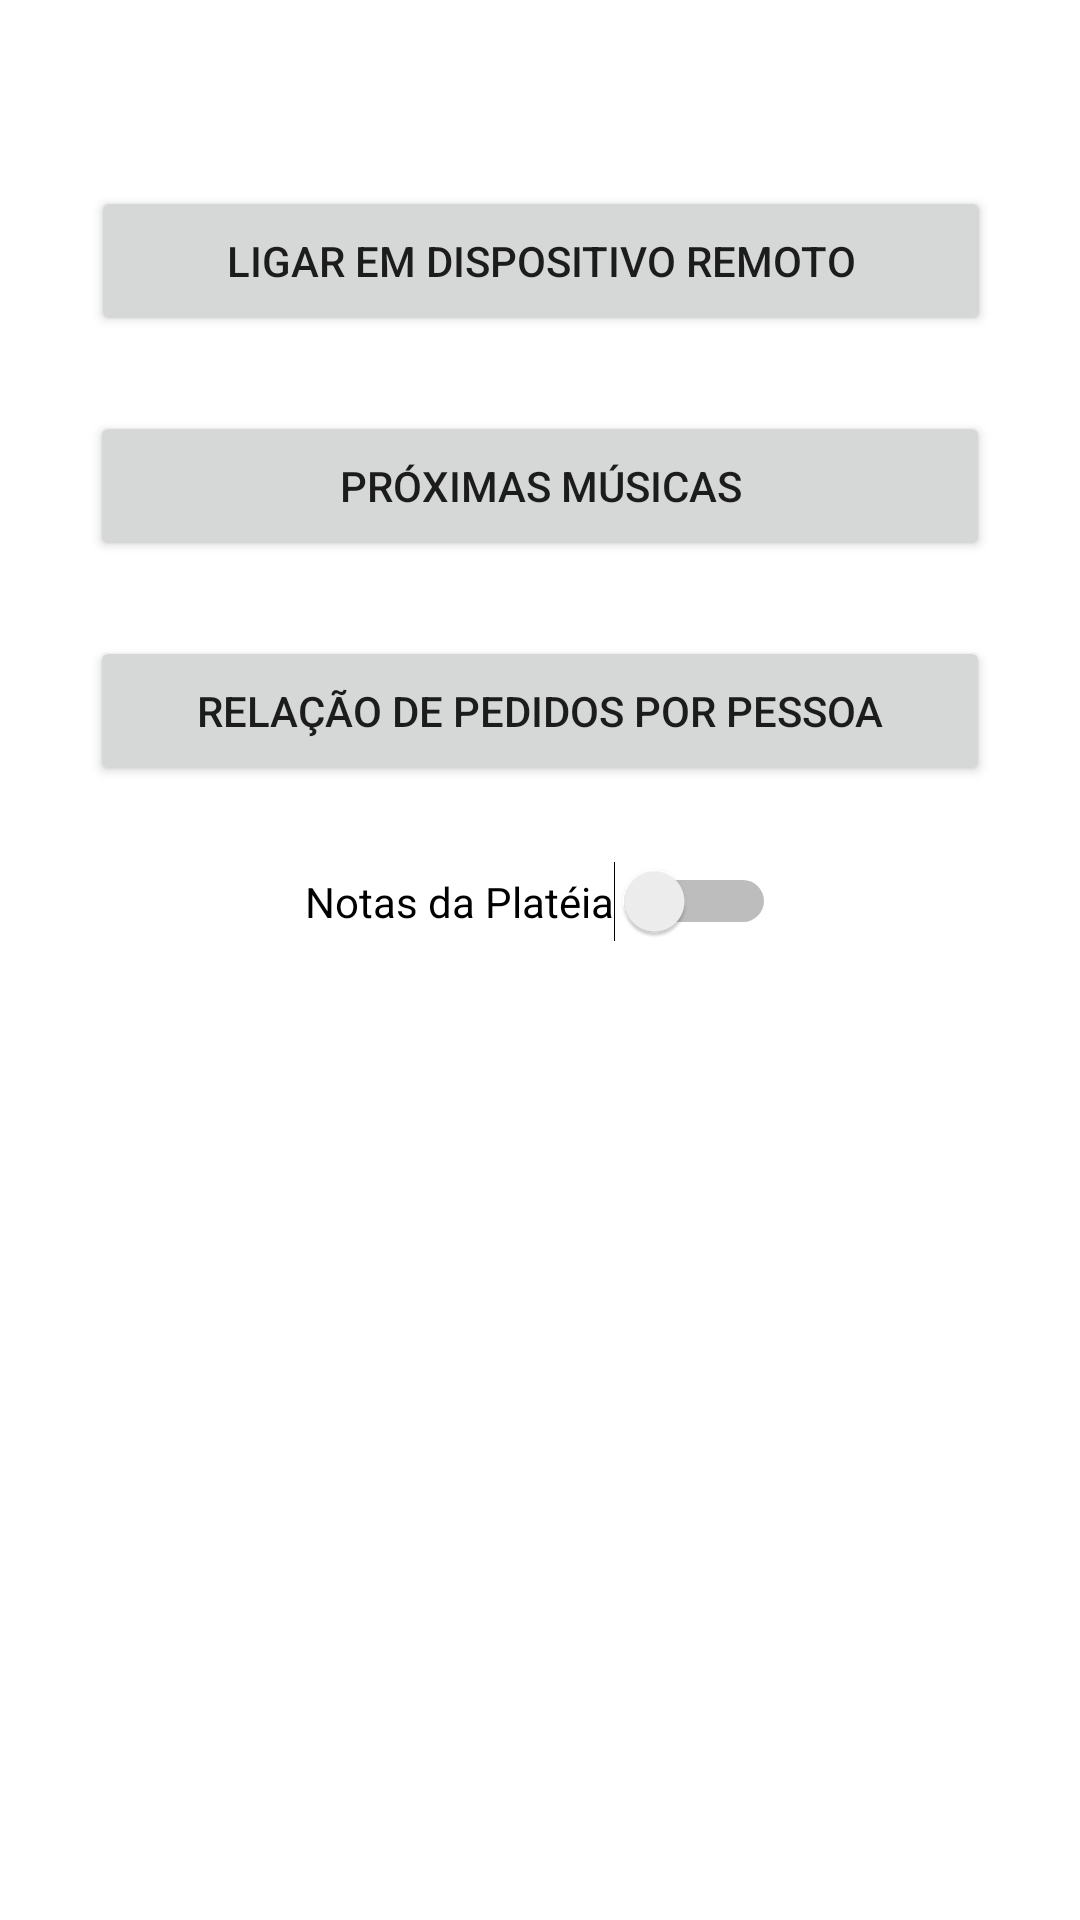

Android layout source for this screen:
<!-- AndroidManifest.xml: application theme Theme.FlushKaraoke -->
<!-- res/layout/main_menu.xml -->
<?xml version="1.0" encoding="utf-8"?>
<androidx.constraintlayout.widget.ConstraintLayout xmlns:android="http://schemas.android.com/apk/res/android"
    xmlns:app="http://schemas.android.com/apk/res-auto"
    xmlns:tools="http://schemas.android.com/tools"
    android:layout_width="match_parent"
    android:layout_height="match_parent">

    <Button
        android:id="@+id/button4"
        android:layout_width="300dp"
        android:layout_height="50dp"
        android:text="Ligar em Dispositivo Remoto"
        app:layout_constraintBottom_toBottomOf="parent"
        app:layout_constraintEnd_toEndOf="parent"
        app:layout_constraintHorizontal_bias="0.504"
        app:layout_constraintStart_toStartOf="parent"
        app:layout_constraintTop_toTopOf="parent"
        app:layout_constraintVertical_bias="0.105" />

    <Button
        android:id="@+id/button5"
        android:layout_width="300dp"
        android:layout_height="50dp"
        android:layout_marginTop="25dp"
        android:text="Próximas Músicas"
        app:layout_constraintEnd_toEndOf="parent"
        app:layout_constraintStart_toStartOf="parent"
        app:layout_constraintTop_toBottomOf="@+id/button4" />

    <Button
        android:id="@+id/button6"
        android:layout_width="300dp"
        android:layout_height="50dp"
        android:layout_marginTop="25dp"
        android:text="Relação de Pedidos por Pessoa"
        app:layout_constraintEnd_toEndOf="parent"
        app:layout_constraintStart_toStartOf="parent"
        app:layout_constraintTop_toBottomOf="@+id/button5" />

    <Switch
        android:id="@+id/switch1"
        android:layout_width="wrap_content"
        android:layout_height="wrap_content"
        android:layout_marginTop="25dp"
        android:text="Notas da Platéia"
        app:layout_constraintEnd_toEndOf="parent"
        app:layout_constraintStart_toStartOf="parent"
        app:layout_constraintTop_toBottomOf="@+id/button6" />

</androidx.constraintlayout.widget.ConstraintLayout>
<!-- resources referenced by this layout -->
<resources>
  <style name="Theme.FlushKaraoke" parent="Theme.MaterialComponents.DayNight.DarkActionBar">
          
          <item name="colorPrimary">@color/purple_500</item>
          <item name="colorPrimaryVariant">@color/purple_700</item>
          <item name="colorOnPrimary">@color/white</item>
          
          <item name="colorSecondary">@color/teal_200</item>
          <item name="colorSecondaryVariant">@color/teal_700</item>
          <item name="colorOnSecondary">@color/black</item>
          
          <item name="android:statusBarColor">?attr/colorPrimaryVariant</item>
          
      </style>
  <!-- not gathered from this repository: default colours our renderer supplied (Android Studio template values) -->
  <color name="purple_500">#FF6200EE</color>
  <color name="purple_700">#FF3700B3</color>
  <color name="teal_200">#FF03DAC5</color>
  <color name="teal_700">#FF018786</color>
  <color name="black">#FF000000</color>
  <color name="white">#FFFFFFFF</color>
</resources>
